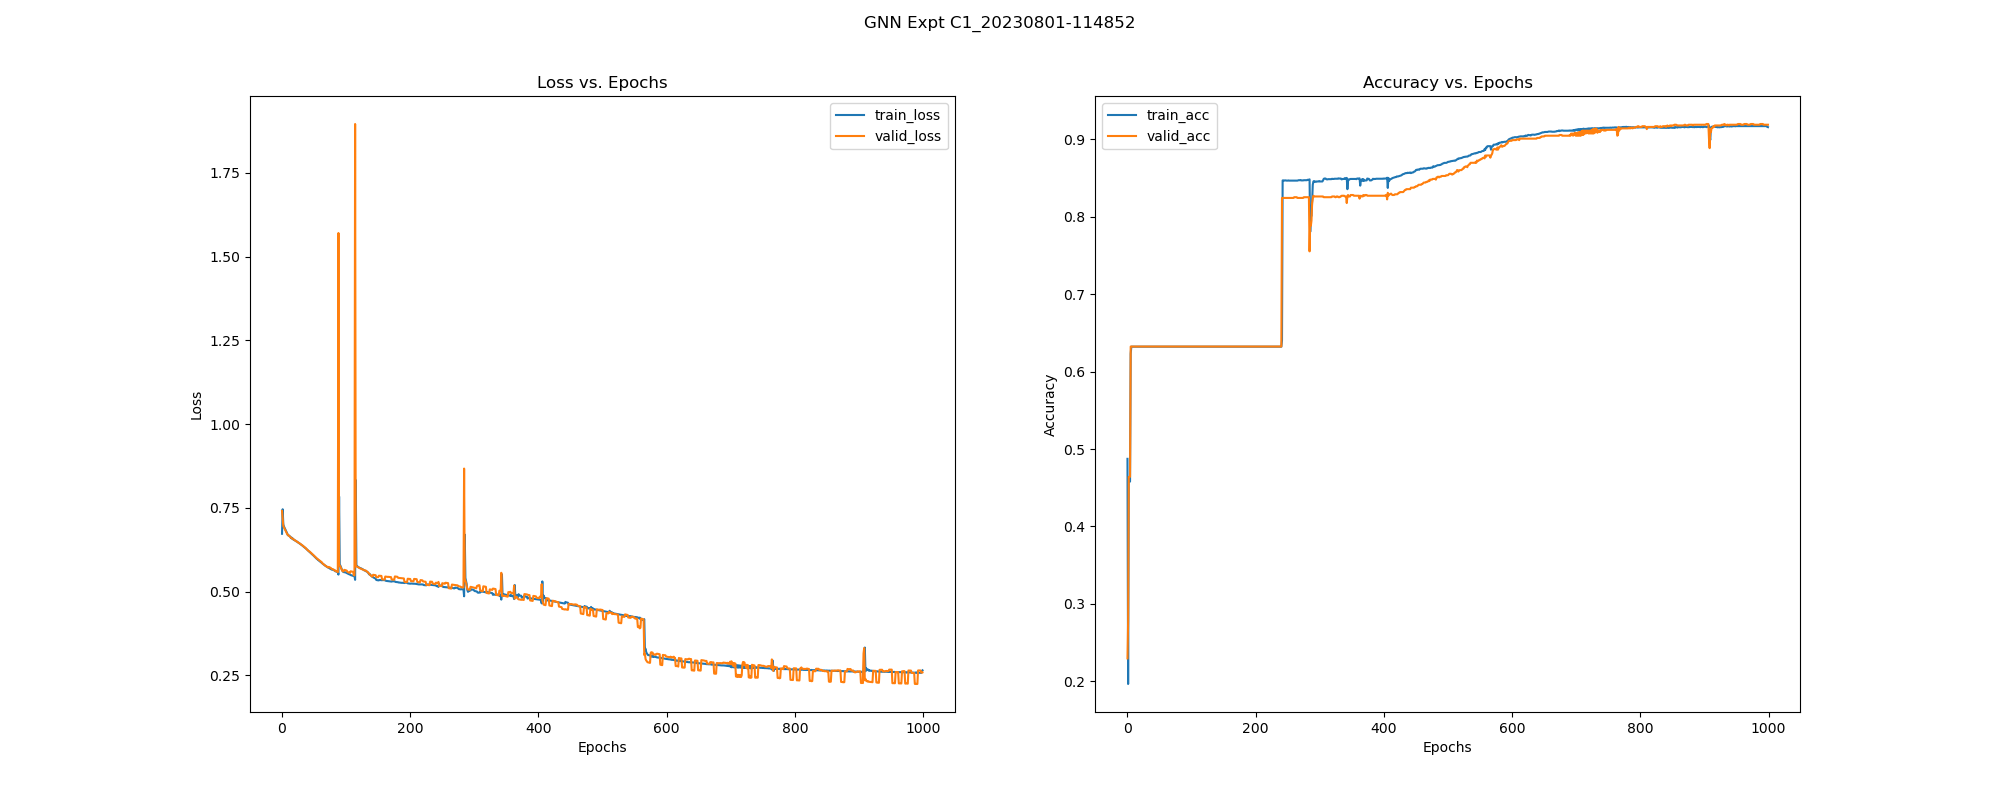

Data behind this chart, as committed beside it:
, epoch, train_loss, train_acc, train_pre, train_rec, train_f1, train_auc, train_mcc, valid_loss, valid_acc, valid_pre, valid_rec, valid_f1, valid_auc, valid_mcc, test_acc, test_pre, test_rec, test_f1, test_auc, test_mcc, test_pr-auc, train_pr-auc
0, 0.0, 0.6725, 0.4873, 0.3972, 0.7603, 0.5218, 0.7204, 0.09378, 0.7406, 0.2297, 0.2283, 0.4602, 0.3052, 0.2255, -0.4889, 0.215, 0.2364, 0.5076, 0.3226, 0.186, -0.5311, 0.2395, 0.7559
1, 1.0, 0.7456, 0.1966, 0.2004, 0.3959, 0.2661, 0.289, -0.5665, 0.7185, 0.2779, 0.1634, 0.2339, 0.1924, 0.2027, -0.4468, 0.3103, 0.1972, 0.2843, 0.2328, 0.2012, -0.3772, 0.2687, 0.2677
2, 2.0, 0.7002, 0.4633, 0.1018, 0.05865, 0.07442, 0.4316, -0.2862, 0.6953, 0.4641, 0.1027, 0.05913, 0.07504, 0.5501, -0.2848, 0.4355, 0.1053, 0.07107, 0.08485, 0.5031, -0.3136, 0.3538, 0.3392
3, 3.0, 0.6942, 0.4579, 0.07833, 0.04399, 0.05634, 0.5122, -0.3064, 0.6915, 0.4641, 0.1027, 0.05913, 0.07504, 0.551, -0.2848, 0.4355, 0.1053, 0.07107, 0.08485, 0.5025, -0.3136, 0.3536, 0.3839
4, 4.0, 0.6901, 0.4579, 0.07833, 0.04399, 0.05634, 0.5893, -0.3064, 0.6876, 0.4641, 0.1027, 0.05913, 0.07504, 0.5533, -0.2848, 0.4355, 0.1053, 0.07107, 0.08485, 0.5041, -0.3136, 0.3556, 0.4114
5, 5.0, 0.686, 0.623, 0.3896, 0.04399, 0.07905, 0.5987, 0.009392, 0.6837, 0.6323, 0.0, 0.0, 0.0, 0.5553, 0.0, 0.6318, 0.0, 0.0, 0.0, 0.5056, 0.0, 0.3561, 0.4159
6, 6.0, 0.682, 0.6321, 0.0, 0.0, 0.0, 0.5998, 0.0, 0.6798, 0.6323, 0.0, 0.0, 0.0, 0.555, 0.0, 0.6318, 0.0, 0.0, 0.0, 0.5063, 0.0, 0.3563, 0.4162
7, 7.0, 0.6779, 0.6321, 0.0, 0.0, 0.0, 0.6011, 0.0, 0.6759, 0.6323, 0.0, 0.0, 0.0, 0.5614, 0.0, 0.6318, 0.0, 0.0, 0.0, 0.5107, 0.0, 0.3577, 0.4168
8, 8.0, 0.6737, 0.6321, 0.0, 0.0, 0.0, 0.6046, 0.0, 0.6717, 0.6323, 0.0, 0.0, 0.0, 0.5733, 0.0, 0.6318, 0.0, 0.0, 0.0, 0.52, 0.0, 0.3639, 0.4185
9, 9.0, 0.6682, 0.6321, 0.0, 0.0, 0.0, 0.82, 0.0, 0.67, 0.6323, 0.0, 0.0, 0.0, 0.5333, 0.0, 0.6318, 0.0, 0.0, 0.0, 0.4821, 0.0, 0.4619, 0.7098
10, 10.0, 0.6687, 0.6321, 0.0, 0.0, 0.0, 0.5937, 0.0, 0.6673, 0.6323, 0.0, 0.0, 0.0, 0.796, 0.0, 0.6318, 0.0, 0.0, 0.0, 0.7883, 0.0, 0.753, 0.5472
11, 11.0, 0.6665, 0.6321, 0.0, 0.0, 0.0, 0.8485, 0.0, 0.6663, 0.6323, 0.0, 0.0, 0.0, 0.7988, 0.0, 0.6318, 0.0, 0.0, 0.0, 0.7791, 0.0, 0.7486, 0.6825
12, 12.0, 0.6653, 0.6321, 0.0, 0.0, 0.0, 0.8744, 0.0, 0.6649, 0.6323, 0.0, 0.0, 0.0, 0.8077, 0.0, 0.6318, 0.0, 0.0, 0.0, 0.7653, 0.0, 0.7658, 0.7123
13, 13.0, 0.663, 0.6321, 0.0, 0.0, 0.0, 0.9103, 0.0, 0.6624, 0.6323, 0.0, 0.0, 0.0, 0.7445, 0.0, 0.6318, 0.0, 0.0, 0.0, 0.688, 0.0, 0.7103, 0.8245
14, 14.0, 0.6596, 0.6321, 0.0, 0.0, 0.0, 0.8505, 0.0, 0.6606, 0.6323, 0.0, 0.0, 0.0, 0.6792, 0.0, 0.6318, 0.0, 0.0, 0.0, 0.6329, 0.0, 0.6678, 0.8077
15, 15.0, 0.661, 0.6321, 0.0, 0.0, 0.0, 0.6416, 0.0, 0.6595, 0.6323, 0.0, 0.0, 0.0, 0.7638, 0.0, 0.6318, 0.0, 0.0, 0.0, 0.6992, 0.0, 0.7189, 0.6907
16, 16.0, 0.6569, 0.6321, 0.0, 0.0, 0.0, 0.8313, 0.0, 0.6585, 0.6323, 0.0, 0.0, 0.0, 0.7163, 0.0, 0.6318, 0.0, 0.0, 0.0, 0.6575, 0.0, 0.6754, 0.7972
17, 17.0, 0.658, 0.6321, 0.0, 0.0, 0.0, 0.673, 0.0, 0.6569, 0.6323, 0.0, 0.0, 0.0, 0.7946, 0.0, 0.6318, 0.0, 0.0, 0.0, 0.7232, 0.0, 0.7293, 0.718
18, 18.0, 0.6545, 0.6321, 0.0, 0.0, 0.0, 0.8068, 0.0, 0.6556, 0.6323, 0.0, 0.0, 0.0, 0.7308, 0.0, 0.6318, 0.0, 0.0, 0.0, 0.682, 0.0, 0.6942, 0.8071
19, 19.0, 0.6545, 0.6321, 0.0, 0.0, 0.0, 0.7171, 0.0, 0.6543, 0.6323, 0.0, 0.0, 0.0, 0.7608, 0.0, 0.6318, 0.0, 0.0, 0.0, 0.6964, 0.0, 0.7019, 0.7413
20, 20.0, 0.6525, 0.6321, 0.0, 0.0, 0.0, 0.755, 0.0, 0.6531, 0.6323, 0.0, 0.0, 0.0, 0.7373, 0.0, 0.6318, 0.0, 0.0, 0.0, 0.686, 0.0, 0.696, 0.777
21, 21.0, 0.6517, 0.6321, 0.0, 0.0, 0.0, 0.731, 0.0, 0.6519, 0.6323, 0.0, 0.0, 0.0, 0.7486, 0.0, 0.6318, 0.0, 0.0, 0.0, 0.693, 0.0, 0.6991, 0.7634
22, 22.0, 0.6505, 0.6321, 0.0, 0.0, 0.0, 0.7285, 0.0, 0.6506, 0.6323, 0.0, 0.0, 0.0, 0.756, 0.0, 0.6318, 0.0, 0.0, 0.0, 0.7003, 0.0, 0.7027, 0.7622
23, 23.0, 0.649, 0.6321, 0.0, 0.0, 0.0, 0.7394, 0.0, 0.6495, 0.6323, 0.0, 0.0, 0.0, 0.7551, 0.0, 0.6318, 0.0, 0.0, 0.0, 0.702, 0.0, 0.7037, 0.7691
24, 24.0, 0.6484, 0.6321, 0.0, 0.0, 0.0, 0.7117, 0.0, 0.6481, 0.6323, 0.0, 0.0, 0.0, 0.784, 0.0, 0.6318, 0.0, 0.0, 0.0, 0.7152, 0.0, 0.7098, 0.7345
25, 25.0, 0.6464, 0.6321, 0.0, 0.0, 0.0, 0.7394, 0.0, 0.647, 0.6323, 0.0, 0.0, 0.0, 0.7785, 0.0, 0.6318, 0.0, 0.0, 0.0, 0.716, 0.0, 0.7107, 0.7689
26, 26.0, 0.6453, 0.6321, 0.0, 0.0, 0.0, 0.7346, 0.0, 0.6456, 0.6323, 0.0, 0.0, 0.0, 0.7896, 0.0, 0.6318, 0.0, 0.0, 0.0, 0.7185, 0.0, 0.7119, 0.7408
27, 27.0, 0.6441, 0.6321, 0.0, 0.0, 0.0, 0.7513, 0.0, 0.6442, 0.6323, 0.0, 0.0, 0.0, 0.8456, 0.0, 0.6318, 0.0, 0.0, 0.0, 0.7841, 0.0, 0.8015, 0.7471
28, 28.0, 0.6426, 0.6321, 0.0, 0.0, 0.0, 0.8097, 0.0, 0.6431, 0.6323, 0.0, 0.0, 0.0, 0.8656, 0.0, 0.6318, 0.0, 0.0, 0.0, 0.8221, 0.0, 0.8294, 0.7736
29, 29.0, 0.641, 0.6321, 0.0, 0.0, 0.0, 0.8162, 0.0, 0.6418, 0.6323, 0.0, 0.0, 0.0, 0.851, 0.0, 0.6318, 0.0, 0.0, 0.0, 0.8101, 0.0, 0.8134, 0.7975
30, 30.0, 0.6398, 0.6321, 0.0, 0.0, 0.0, 0.8067, 0.0, 0.6404, 0.6323, 0.0, 0.0, 0.0, 0.8483, 0.0, 0.6318, 0.0, 0.0, 0.0, 0.8045, 0.0, 0.8079, 0.7749
31, 31.0, 0.6381, 0.6321, 0.0, 0.0, 0.0, 0.8166, 0.0, 0.6389, 0.6323, 0.0, 0.0, 0.0, 0.8265, 0.0, 0.6318, 0.0, 0.0, 0.0, 0.7837, 0.0, 0.7715, 0.7814
32, 32.0, 0.637, 0.6321, 0.0, 0.0, 0.0, 0.786, 0.0, 0.6376, 0.6323, 0.0, 0.0, 0.0, 0.8331, 0.0, 0.6318, 0.0, 0.0, 0.0, 0.7944, 0.0, 0.7917, 0.7641
33, 33.0, 0.6351, 0.6321, 0.0, 0.0, 0.0, 0.8184, 0.0, 0.636, 0.6323, 0.0, 0.0, 0.0, 0.8518, 0.0, 0.6318, 0.0, 0.0, 0.0, 0.7967, 0.0, 0.7988, 0.7831
34, 34.0, 0.6335, 0.6321, 0.0, 0.0, 0.0, 0.8223, 0.0, 0.6345, 0.6323, 0.0, 0.0, 0.0, 0.8483, 0.0, 0.6318, 0.0, 0.0, 0.0, 0.7943, 0.0, 0.7968, 0.7839
35, 35.0, 0.6319, 0.6321, 0.0, 0.0, 0.0, 0.8195, 0.0, 0.633, 0.6323, 0.0, 0.0, 0.0, 0.8471, 0.0, 0.6318, 0.0, 0.0, 0.0, 0.7935, 0.0, 0.7918, 0.7843
36, 36.0, 0.6304, 0.6321, 0.0, 0.0, 0.0, 0.8203, 0.0, 0.6314, 0.6323, 0.0, 0.0, 0.0, 0.851, 0.0, 0.6318, 0.0, 0.0, 0.0, 0.7996, 0.0, 0.7975, 0.7828
37, 37.0, 0.6288, 0.6321, 0.0, 0.0, 0.0, 0.819, 0.0, 0.6297, 0.6323, 0.0, 0.0, 0.0, 0.8538, 0.0, 0.6318, 0.0, 0.0, 0.0, 0.8036, 0.0, 0.801, 0.7822
38, 38.0, 0.6272, 0.6321, 0.0, 0.0, 0.0, 0.8213, 0.0, 0.6272, 0.6323, 0.0, 0.0, 0.0, 0.8567, 0.0, 0.6318, 0.0, 0.0, 0.0, 0.8043, 0.0, 0.8024, 0.7824
39, 39.0, 0.6253, 0.6321, 0.0, 0.0, 0.0, 0.8246, 0.0, 0.6254, 0.6323, 0.0, 0.0, 0.0, 0.8619, 0.0, 0.6318, 0.0, 0.0, 0.0, 0.8077, 0.0, 0.8059, 0.7851
40, 40.0, 0.6236, 0.6321, 0.0, 0.0, 0.0, 0.8273, 0.0, 0.6237, 0.6323, 0.0, 0.0, 0.0, 0.8633, 0.0, 0.6318, 0.0, 0.0, 0.0, 0.813, 0.0, 0.8074, 0.7875
41, 41.0, 0.6218, 0.6321, 0.0, 0.0, 0.0, 0.8276, 0.0, 0.6219, 0.6323, 0.0, 0.0, 0.0, 0.8704, 0.0, 0.6318, 0.0, 0.0, 0.0, 0.816, 0.0, 0.8128, 0.7875
42, 42.0, 0.6198, 0.6321, 0.0, 0.0, 0.0, 0.8324, 0.0, 0.6202, 0.6323, 0.0, 0.0, 0.0, 0.8655, 0.0, 0.6318, 0.0, 0.0, 0.0, 0.8136, 0.0, 0.809, 0.7914
43, 43.0, 0.6184, 0.6321, 0.0, 0.0, 0.0, 0.8246, 0.0, 0.6193, 0.6323, 0.0, 0.0, 0.0, 0.8703, 0.0, 0.6318, 0.0, 0.0, 0.0, 0.8195, 0.0, 0.817, 0.7859
44, 44.0, 0.6163, 0.6321, 0.0, 0.0, 0.0, 0.8334, 0.0, 0.6177, 0.6323, 0.0, 0.0, 0.0, 0.8679, 0.0, 0.6318, 0.0, 0.0, 0.0, 0.8156, 0.0, 0.8127, 0.7951
45, 45.0, 0.6151, 0.6321, 0.0, 0.0, 0.0, 0.8219, 0.0, 0.6157, 0.6323, 0.0, 0.0, 0.0, 0.8756, 0.0, 0.6318, 0.0, 0.0, 0.0, 0.8226, 0.0, 0.8215, 0.7846
46, 46.0, 0.6127, 0.6321, 0.0, 0.0, 0.0, 0.8321, 0.0, 0.614, 0.6323, 0.0, 0.0, 0.0, 0.8717, 0.0, 0.6318, 0.0, 0.0, 0.0, 0.8211, 0.0, 0.8202, 0.7924
47, 47.0, 0.611, 0.6321, 0.0, 0.0, 0.0, 0.8283, 0.0, 0.6122, 0.6323, 0.0, 0.0, 0.0, 0.876, 0.0, 0.6318, 0.0, 0.0, 0.0, 0.8219, 0.0, 0.8223, 0.7901
48, 48.0, 0.6092, 0.6321, 0.0, 0.0, 0.0, 0.8285, 0.0, 0.6106, 0.6323, 0.0, 0.0, 0.0, 0.8747, 0.0, 0.6318, 0.0, 0.0, 0.0, 0.8219, 0.0, 0.8223, 0.7906
49, 49.0, 0.6076, 0.6321, 0.0, 0.0, 0.0, 0.8266, 0.0, 0.6087, 0.6323, 0.0, 0.0, 0.0, 0.8803, 0.0, 0.6318, 0.0, 0.0, 0.0, 0.8228, 0.0, 0.8241, 0.7893
50, 50.0, 0.6056, 0.6321, 0.0, 0.0, 0.0, 0.828, 0.0, 0.607, 0.6323, 0.0, 0.0, 0.0, 0.8792, 0.0, 0.6318, 0.0, 0.0, 0.0, 0.8237, 0.0, 0.8249, 0.7911
51, 51.0, 0.6041, 0.6321, 0.0, 0.0, 0.0, 0.824, 0.0, 0.605, 0.6323, 0.0, 0.0, 0.0, 0.8842, 0.0, 0.6318, 0.0, 0.0, 0.0, 0.8259, 0.0, 0.8274, 0.7884
52, 52.0, 0.6018, 0.6321, 0.0, 0.0, 0.0, 0.8296, 0.0, 0.6033, 0.6323, 0.0, 0.0, 0.0, 0.8841, 0.0, 0.6318, 0.0, 0.0, 0.0, 0.8256, 0.0, 0.828, 0.7936
53, 53.0, 0.6003, 0.6321, 0.0, 0.0, 0.0, 0.8234, 0.0, 0.6014, 0.6323, 0.0, 0.0, 0.0, 0.8874, 0.0, 0.6318, 0.0, 0.0, 0.0, 0.8327, 0.0, 0.8357, 0.7893
54, 54.0, 0.5979, 0.6321, 0.0, 0.0, 0.0, 0.8297, 0.0, 0.5997, 0.6323, 0.0, 0.0, 0.0, 0.885, 0.0, 0.6318, 0.0, 0.0, 0.0, 0.8281, 0.0, 0.8291, 0.7943
55, 55.0, 0.5969, 0.6321, 0.0, 0.0, 0.0, 0.8158, 0.0, 0.5977, 0.6323, 0.0, 0.0, 0.0, 0.8894, 0.0, 0.6318, 0.0, 0.0, 0.0, 0.8404, 0.0, 0.8409, 0.7852
56, 56.0, 0.5943, 0.6321, 0.0, 0.0, 0.0, 0.8195, 0.0, 0.5963, 0.6323, 0.0, 0.0, 0.0, 0.8896, 0.0, 0.6318, 0.0, 0.0, 0.0, 0.829, 0.0, 0.832, 0.7901
57, 57.0, 0.5932, 0.6321, 0.0, 0.0, 0.0, 0.8231, 0.0, 0.5945, 0.6323, 0.0, 0.0, 0.0, 0.8907, 0.0, 0.6318, 0.0, 0.0, 0.0, 0.8323, 0.0, 0.8351, 0.7915
58, 58.0, 0.5916, 0.6321, 0.0, 0.0, 0.0, 0.826, 0.0, 0.5935, 0.6323, 0.0, 0.0, 0.0, 0.8909, 0.0, 0.6318, 0.0, 0.0, 0.0, 0.8312, 0.0, 0.8345, 0.7941
59, 59.0, 0.59, 0.6321, 0.0, 0.0, 0.0, 0.8283, 0.0, 0.592, 0.6323, 0.0, 0.0, 0.0, 0.8913, 0.0, 0.6318, 0.0, 0.0, 0.0, 0.8323, 0.0, 0.8357, 0.7965
... 940 more rows
